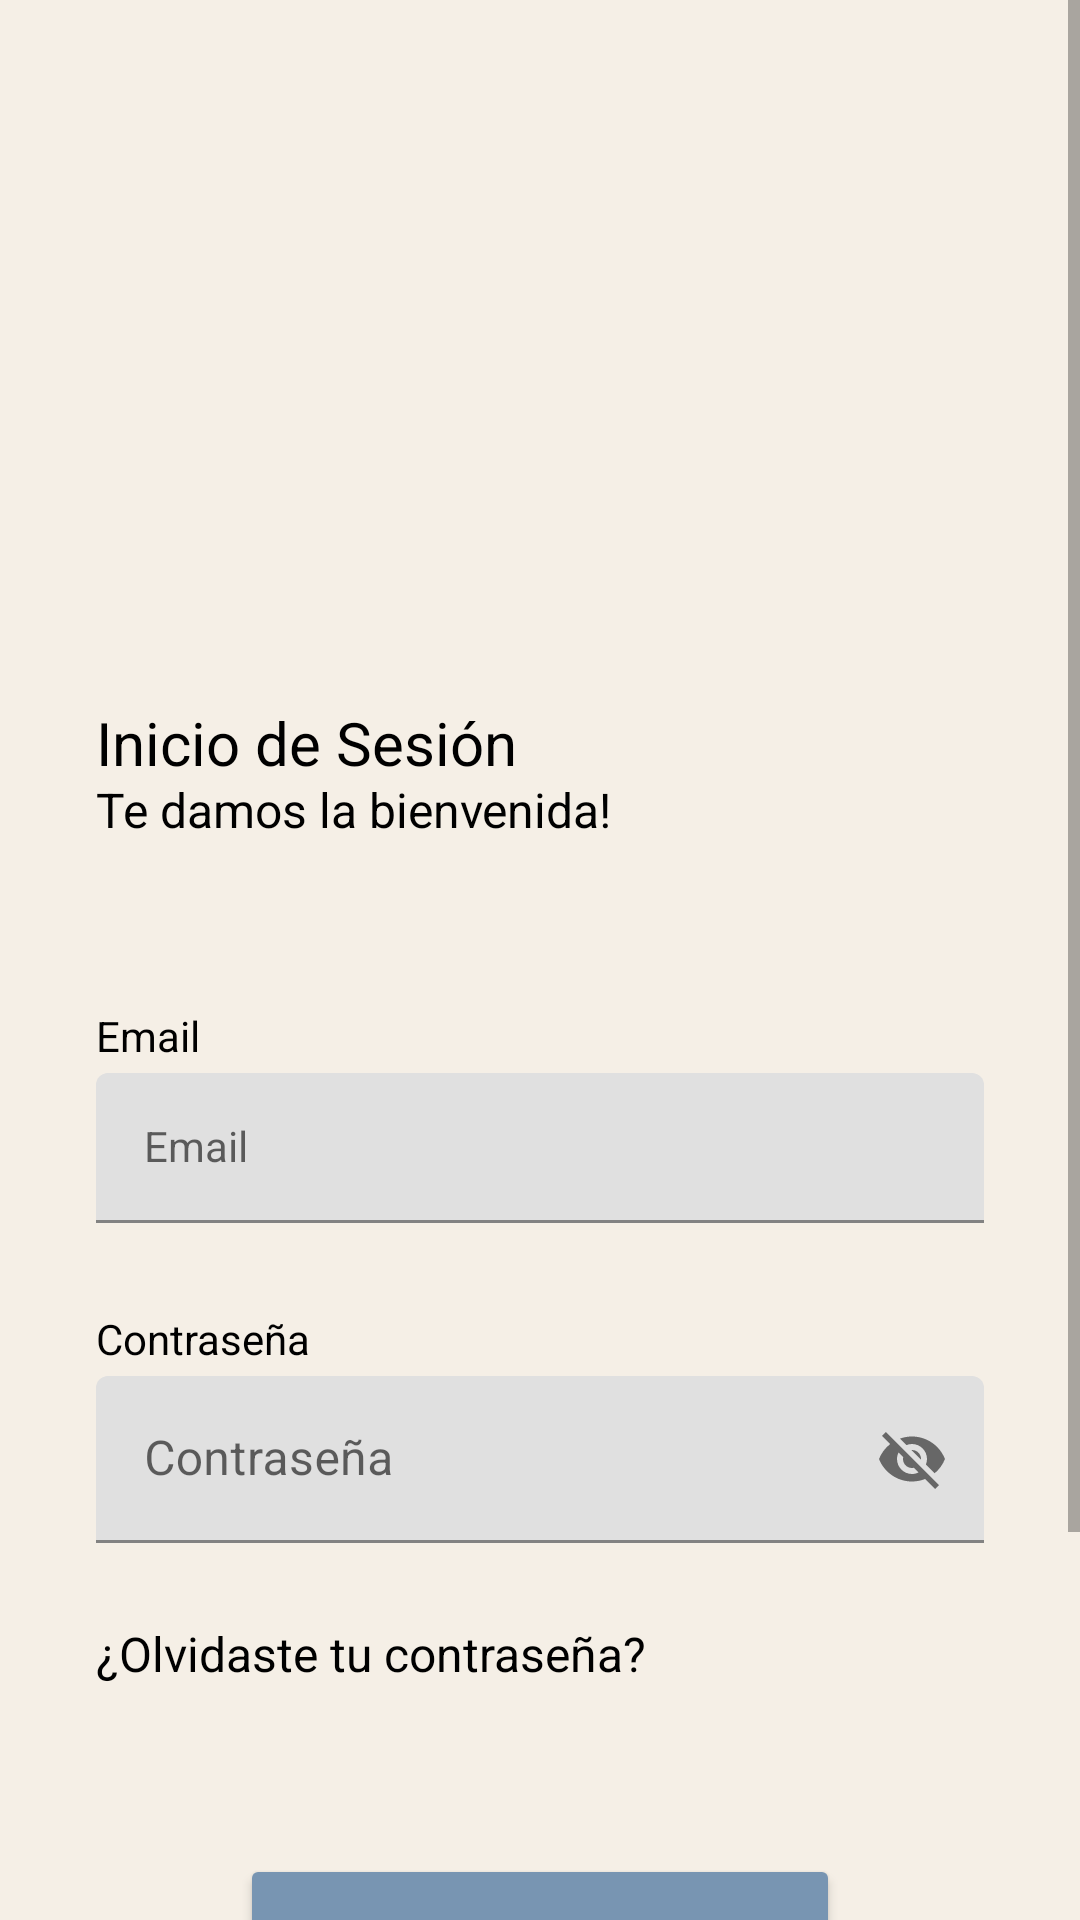

Android layout source for this screen:
<!-- AndroidManifest.xml: application theme Theme.DisciplinEvents -->
<!-- res/layout/activity_login.xml -->
<?xml version="1.0" encoding="utf-8"?>
<androidx.constraintlayout.widget.ConstraintLayout xmlns:android="http://schemas.android.com/apk/res/android"
    xmlns:app="http://schemas.android.com/apk/res-auto"
    xmlns:tools="http://schemas.android.com/tools"
    android:layout_width="match_parent"
    android:layout_height="match_parent"
    android:layout_gravity="center_vertical"
    android:background="@color/BeigeClaro_1"
    tools:context=".activitys.Login">

    <ScrollView
        android:layout_width="match_parent"
        android:layout_height="match_parent"
        app:layout_constraintBottom_toBottomOf="parent"
        app:layout_constraintEnd_toEndOf="parent"
        app:layout_constraintHorizontal_bias="0.0"
        app:layout_constraintStart_toStartOf="parent"
        app:layout_constraintTop_toTopOf="parent"
        app:layout_constraintVertical_bias="1.0">

        <androidx.constraintlayout.widget.ConstraintLayout
            android:layout_width="match_parent"
            android:layout_height="wrap_content"
            android:layout_margin="@dimen/default_margin"
            app:layout_constraintStart_toStartOf="parent"
            app:layout_constraintTop_toTopOf="parent">

            <ImageView
                android:id="@+id/logoStandard"
                style="@style/imgStandardLogo"
                android:layout_marginBottom="26dp"
                android:contentDescription="@string/imagen_de_logo"
                app:layout_constraintBottom_toTopOf="@+id/tltLogin"
                app:layout_constraintEnd_toEndOf="parent"
                app:layout_constraintStart_toStartOf="parent"
                app:layout_constraintTop_toTopOf="parent" />

            <TextView
                android:id="@+id/tltLogin"
                style="@style/tltStandard"
                android:gravity="center_vertical"
                android:text="@string/inicio_de_sesi_n"
                app:layout_constraintBottom_toTopOf="@+id/txtLogin"
                app:layout_constraintStart_toStartOf="parent"
                app:layout_constraintTop_toBottomOf="@+id/logoStandard" />

            <TextView
                android:id="@+id/txtLogin"
                style="@style/txtStandard"
                android:layout_width="match_parent"
                android:layout_height="wrap_content"
                android:layout_marginBottom="26dp"
                android:gravity="center_vertical"
                android:text="@string/te_damos_la_bienvenida"
                app:layout_constraintBottom_toTopOf="@+id/subTltEmail"
                app:layout_constraintStart_toStartOf="@id/tltLogin"
                app:layout_constraintTop_toBottomOf="@+id/tltLogin" />

            <TextView
                android:id="@+id/subTltEmail"
                style="@style/subTltStandard"
                android:text="@string/email"
                app:layout_constraintBottom_toTopOf="@+id/textInputLayoutEmail"
                app:layout_constraintStart_toStartOf="parent"
                app:layout_constraintTop_toBottomOf="@+id/txtLogin" />

            <com.google.android.material.textfield.TextInputLayout
                android:id="@+id/textInputLayoutEmail"
                style="@style/textInputLayout"
                android:layout_width="match_parent"
                app:layout_constraintStart_toStartOf="@+id/subTltEmail"
                app:layout_constraintTop_toBottomOf="@+id/subTltEmail">

                <com.google.android.material.textfield.TextInputEditText
                    android:id="@+id/textInputLayoutEmailContent"
                    style="@style/textInputLayout"
                    android:layout_width="match_parent"
                    android:hint="@string/email" />
            </com.google.android.material.textfield.TextInputLayout>

            <TextView
                android:id="@+id/subTltPassword"
                style="@style/subTltStandard"
                android:gravity="center_vertical"
                android:text="@string/contrase_a"
                app:layout_constraintBottom_toTopOf="@+id/textInputLayoutPassword"
                app:layout_constraintStart_toStartOf="parent"
                app:layout_constraintTop_toBottomOf="@+id/textInputLayoutEmail" />

            <com.google.android.material.textfield.TextInputLayout
                android:id="@+id/textInputLayoutPassword"
                android:layout_width="match_parent"
                android:layout_height="wrap_content"
                app:endIconMode="password_toggle"
                app:layout_constraintStart_toStartOf="@+id/subTltPassword"
                app:layout_constraintTop_toBottomOf="@+id/subTltPassword">

                <com.google.android.material.textfield.TextInputEditText
                    android:id="@+id/textInputLayoutPasswordContent"
                    android:layout_width="match_parent"
                    android:layout_height="wrap_content"
                    android:hint="@string/contrase_a" />
            </com.google.android.material.textfield.TextInputLayout>

            <TextView
                android:id="@+id/txtRecuperar"
                style="@style/txtStandard"
                android:layout_width="match_parent"
                android:layout_height="wrap_content"
                android:layout_marginTop="@dimen/smallMargin"
                android:layout_marginBottom="32dp"
                android:text="@string/olvidaste_tu_contrase_a"
                app:layout_constraintBottom_toTopOf="@+id/btn_inicioSesion"
                app:layout_constraintStart_toStartOf="@+id/textInputLayoutPassword"
                app:layout_constraintTop_toBottomOf="@+id/textInputLayoutPassword" />

            <Button
                android:id="@+id/btn_inicioSesion"
                style="@style/btn"
                android:layout_marginTop="24dp"
                android:layout_marginBottom="26dp"
                android:text="@string/iniciar_sesi_n"
                app:layout_constraintBottom_toTopOf="@+id/txt_NoTienesCuenta"
                app:layout_constraintEnd_toEndOf="parent"
                app:layout_constraintStart_toStartOf="@+id/txtRecuperar"
                app:layout_constraintTop_toBottomOf="@+id/txtRecuperar" />

            <TextView
                android:id="@+id/txt_NoTienesCuenta"
                android:layout_width="match_parent"
                android:layout_height="wrap_content"
                android:layout_marginBottom="50dp"

                android:gravity="center|center_horizontal"
                android:minHeight="48dp"
                android:text="@string/no_tienes_cuenta"
                android:textAlignment="center"
                android:textSize="@dimen/size_text2"
                app:layout_constraintBottom_toBottomOf="parent"
                app:layout_constraintEnd_toEndOf="parent"
                app:layout_constraintStart_toStartOf="parent" />

        </androidx.constraintlayout.widget.ConstraintLayout>
    </ScrollView>

</androidx.constraintlayout.widget.ConstraintLayout>
<!-- resources referenced by this layout -->
<resources>
  <color name="BeigeClaro_1">#F5EFE6</color>
  <dimen name="default_margin">32dp</dimen>
  <dimen name="size_text2">14sp</dimen>
  <dimen name="smallMargin">26dp</dimen>
  <string name="contrase_a">Contraseña</string>
  <string name="email">Email</string>
  <string name="imagen_de_logo">imagen de logo</string>
  <string name="iniciar_sesi_n">Iniciar Sesión</string>
  <string name="inicio_de_sesi_n">Inicio de Sesión</string>
  <string name="no_tienes_cuenta">¿No tienes una cuenta? Regístrate</string>
  <string name="olvidaste_tu_contrase_a">¿Olvidaste tu contraseña?</string>
  <string name="te_damos_la_bienvenida">Te damos la bienvenida!</string>
  <style name="btn" parent="Widget.AppCompat.Button">
          
          <item name="android:backgroundTint">@color/azulClaro_2</item>
          <item name="android:textColor">@color/white</item>
  
          
          <item name="android:radius">@dimen/btnStandardRadius</item>
          <item name="android:layout_width">@dimen/btnStandardWidth</item>
          <item name="android:layout_height">@dimen/btnStandardHeight</item>
      </style>
  <style name="imgStandardLogo" parent="Widget.AppCompat.TextView">
          
          <item name="android:layout_width">@dimen/imgLogoStandardWidth</item>
          <item name="android:layout_height">@dimen/imgLogoStandardHeight</item>
      </style>
  <style name="subTltStandard" parent="Widget.AppCompat.TextView">
          
          <item name="android:textColor">@color/black</item>
  
          
          <item name="android:layout_width">@dimen/editTextSmallWidth</item>
          <item name="android:layout_height">@dimen/editTextSmallHeight</item>
          <item name="android:layout_marginTop">@dimen/smallMargin</item>
          <item name="android:gravity">center_vertical</item>
          <item name="android:textSize">@dimen/size_text2</item>
      </style>
  <style name="textInputLayout" parent="Widget.AppCompat.TextView">
          
          <item name="android:textColor">@color/white</item>
  
          
          <item name="android:layout_height">@dimen/textInputLayoutHeight</item>
          <item name="android:radius">@dimen/StandardRadius</item>
      </style>
  <style name="tltStandard" parent="Widget.AppCompat.TextView">
          
          <item name="android:textColor">@color/black</item>
  
          
          <item name="android:layout_width">@dimen/editTextWidth</item>
          <item name="android:layout_height">@dimen/editTextSmallHeight</item>
          <item name="android:layout_marginTop">@dimen/smallMargin</item>
          <item name="android:textSize">@dimen/size_title2</item>
      </style>
  <style name="txtStandard" parent="Widget.AppCompat.TextView">
          
          <item name="android:textColor">@color/black</item>
  
          
          <item name="android:textSize">@dimen/size_text1</item>
          <item name="android:gravity">center_vertical</item>
      </style>
  <color name="azulClaro_2">#7895B2</color>
  <color name="white">#FFFFFFFF</color>
  
      TEMA OSCURO
  <dimen name="btnStandardRadius">16dp</dimen>
  <dimen name="btnStandardWidth">200dp</dimen>
  <dimen name="btnStandardHeight">60dp</dimen>
  <dimen name="imgLogoStandardWidth">150dp</dimen>
  <dimen name="imgLogoStandardHeight">150dp</dimen>
  <color name="black">#FF000000</color>
  <dimen name="editTextSmallWidth">200dp</dimen>
  <dimen name="editTextSmallHeight">25dp</dimen>
  <dimen name="textInputLayoutHeight">50dp</dimen>
  <dimen name="StandardRadius">14dp</dimen>
  <dimen name="editTextWidth">300dp</dimen>
  <dimen name="size_title2">20sp</dimen>
  <dimen name="size_text1">16sp</dimen>
  <color name="azulClaro_1">#AEBDCA</color>
</resources>
